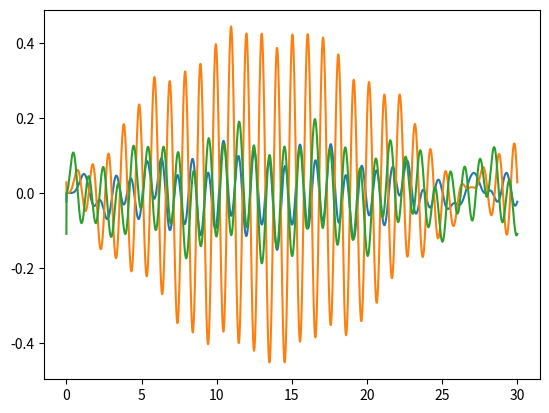

Generate this figure with matplotlib:
# -*- coding: utf-8 -*-

'''
Integratoren-Klasse, mit der dynamische Probleme berechnet werden können
'''

import numpy as np


def norm_of_vector(array):
    return np.sqrt(array.T.dot(array))

class NewmarkIntegrator():
    '''
    Newmark-Integrator-Schema zur Bestimmung der dynamischen Antwort...
    '''
    verbose = False

    def __init__(self, alpha=0):
        self.beta = 1/4*(1 + alpha)**2
        self.gamma = 1/2 + alpha
        self.delta_t = 1E-3
        self.eps = 1E-10
        pass

    def set_nonlinear_model(self, f_non, K, M, f_ext=None):
        '''
        Funktion zum Übergeben des nichtlinearen Modells an die Integrationsklasse

        Idee: K, M, f_non kommen direkt aus der Assembly-Klasse und müssen nicht verändert werden;
        '''
        self.f_non = f_non
        self.K = K
        self.M = M
        self.f_ext = f_ext

    def set_dynamical_system(self, dynamical_system):
        '''
        hands over the dynamical system as a whole to the integrator. The matrices for the integration routine are then taken right from the dynamical system

        Has to be implemented yet
        '''
#        TODO: to be implemented yet
        pass

    def residual(self, q, dq, ddq, t):
        if self.f_ext is not None:
            res = self.M.dot(ddq) + self.f_non(q) - self.f_ext(q, dq, t)
        else:
            res = self.M.dot(ddq) + self.f_non(q)
        return res


    def integrate(self, q_start, dq_start, time_range):
        '''
        Funktion, die das System nach der generalized-alpha-Methode integriert
        '''
        # Initialisieren der Startvariablen
        q = q_start.copy()
        dq = dq_start.copy()
        ddq = np.zeros(len(q_start))

        q_global = []
        dq_global = []
        t = 0
        time_index = 0
        write_flag = False
        # Abfangen, wenn das Ding mit 0 beginnt:
        if time_range[0] < 1E-12:
            q_global.append(q)
            dq_global.append(dq)
            time_index = 1
        else:
            time_index = 0

        # Korrekte Startbedingungen ddq:
        ddq = np.linalg.solve(M, self.f_non(q))
        while time_index < len(time_range):
            if t + self.delta_t >= time_range[time_index]:
                dt = time_range[time_index] - t
                if dt < 1E-8:
                    dt = 1E-7
                write_flag = True
                time_index += 1
            else:
                dt = self.delta_t
            t += dt
            # Prediction
            q += dt*dq + (1/2-self.beta)*dt**2*ddq
            dq += (1-self.gamma)*dt*ddq
            ddq *= 0

            # checking residual and convergence
            f_non = self.f_non(q)
            res = self.residual(q, dq, ddq, t)
            # Newcton-Correction-loop

            n_iter = 0
            while norm_of_vector(res) > self.eps*norm_of_vector(f_non):
                S = self.K(q) + 1/(self.beta*dt**2)*self.M
                delta_q = - np.linalg.solve(S, res)
                q   += delta_q
                dq  += self.gamma/(self.beta*dt)*delta_q
                ddq += 1/(self.beta*dt**2)*delta_q
                f_non = self.f_non(q)
                res = self.residual(q, dq, ddq, t)
                n_iter += 1
                pass

            # Writing if necessary:
            if write_flag:
                q_global.append(q.copy())
                dq_global.append(dq.copy())
                write_flag = False
                if self.verbose:
                    print('Zeit:', t, 'Anzahl an Iterationen:', n_iter)
                pass

        return np.array(q_global), np.array(dq_global)



#%%

if __name__ == "__main__":
    c1 = 10
    c2 = 20
    c3 = 10
    c4 = 0
    K = np.array([[c1 + c2,-c2,0],
                  [-c2 , c2 + c3, -c3],
                  [0, -c3, c3 + c4]])

    def my_k(q):
        return K


    M = np.diag([3,1,2])

    def f_non(q):
        return K.dot(q) # + np.array([c1*q[0]**3, 0, 0])

    omega = 2*np.pi*1
    amplitude = 5
    def f_ext(q, dq, t):
        return np.array([0, 0., amplitude*np.cos(omega*t)])




    q_start = np.array([1, 0, 2.])*0
    dq_start = q_start*0

    T = np.arange(0,30,0.01)

    my_integrator = NewmarkIntegrator()
    my_integrator.set_nonlinear_model(f_non, my_k, M, f_ext)
    #my_integrator.verbose = True
    q, dq = my_integrator.integrate(q_start, dq_start, T)

    from matplotlib import pyplot
    pyplot.plot(T, q)
    #pyplot.plot(T, dq)


 #%%